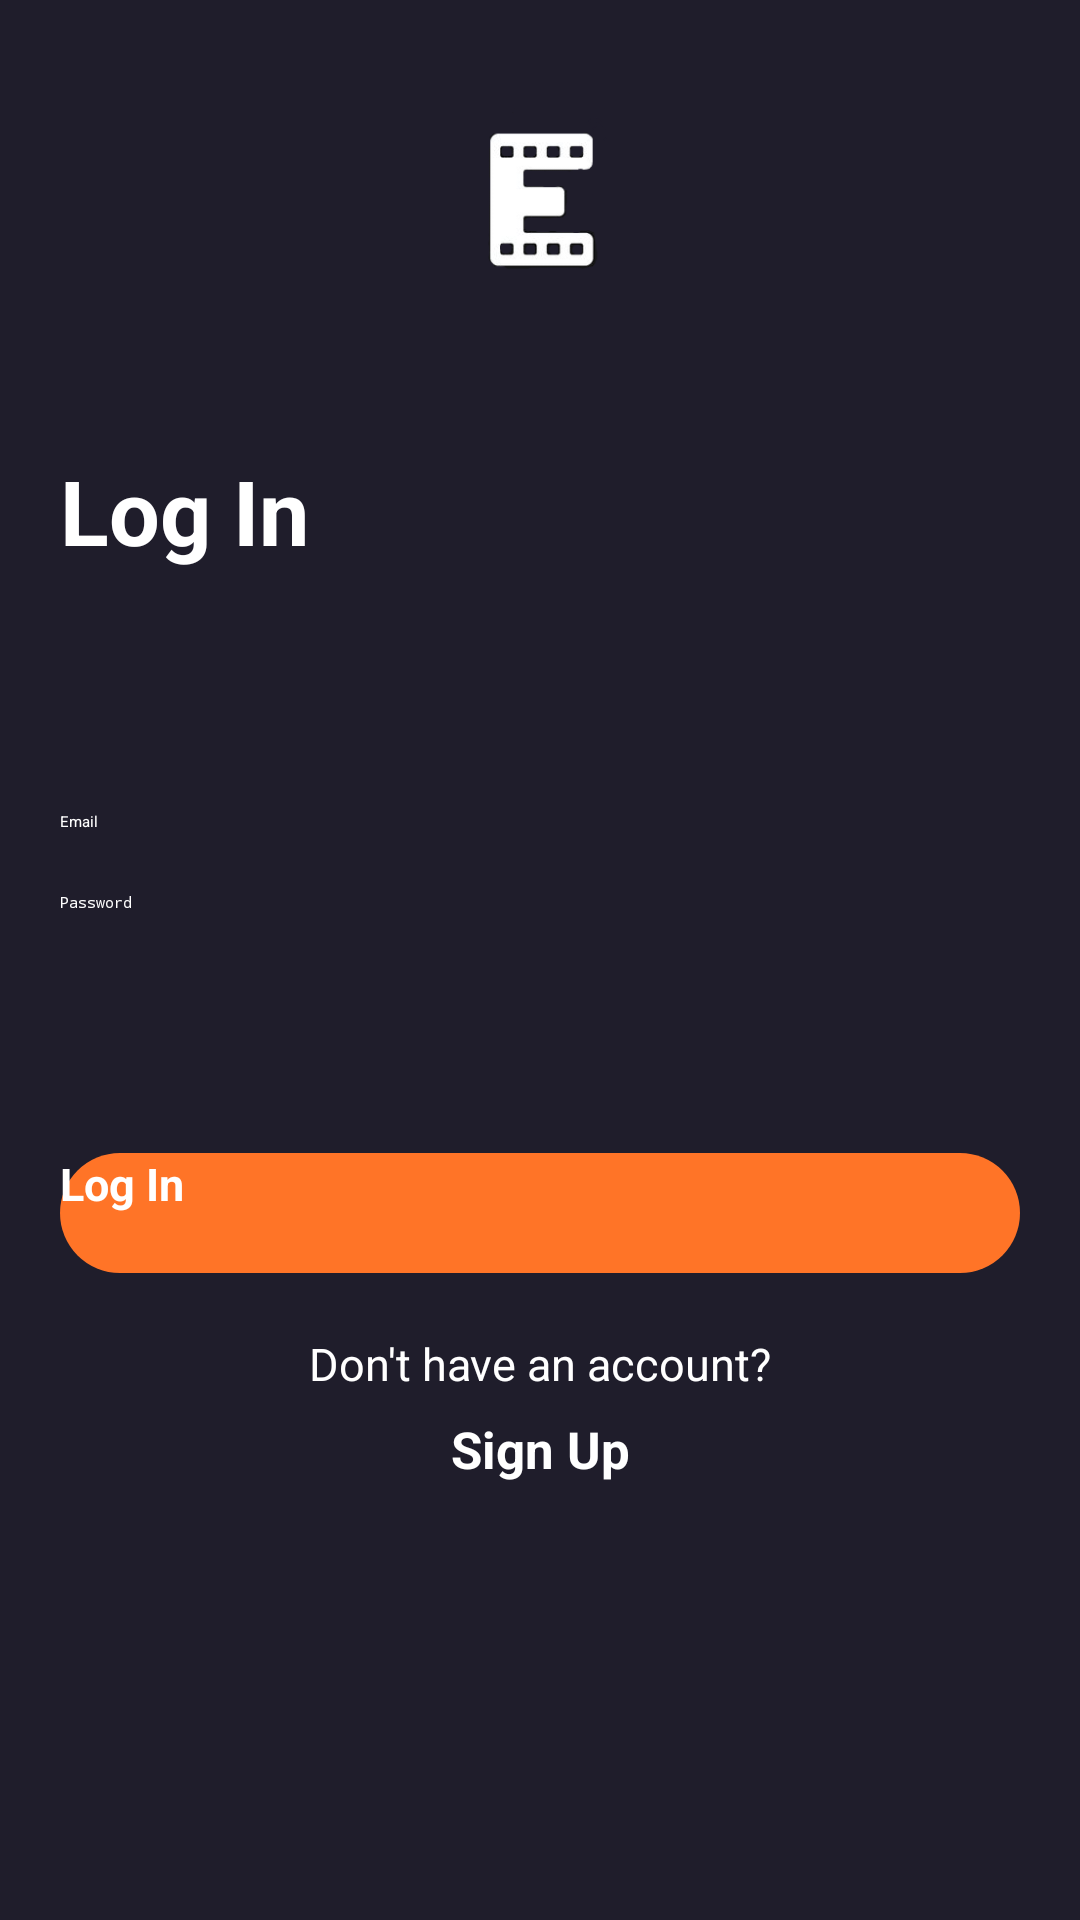

Here is an Android app screen rendered from its layout file. Give the layout XML and the strings, colors and styles it references.
<!-- AndroidManifest.xml: application theme Theme.Movie_App -->
<!-- res/layout/fragment_log_in.xml -->
<?xml version="1.0" encoding="utf-8"?>
<androidx.constraintlayout.widget.ConstraintLayout xmlns:android="http://schemas.android.com/apk/res/android"
    xmlns:tools="http://schemas.android.com/tools"
    android:layout_width="match_parent"
    android:layout_height="match_parent"
    xmlns:app="http://schemas.android.com/apk/res-auto"
    tools:context=".presentation.ui.logIn.LogInFragment"
    android:background="@color/main_color">


    <androidx.core.widget.NestedScrollView
        android:id="@+id/scrollView"
        android:layout_width="match_parent"
        android:layout_height="0dp"
        app:layout_constraintLeft_toLeftOf="parent"
        app:layout_constraintRight_toRightOf="parent"
        app:layout_constraintTop_toTopOf="parent"
        app:layout_constraintBottom_toBottomOf="parent"
        >
    <LinearLayout
        android:layout_width="match_parent"
        android:layout_height="wrap_content"
        android:orientation="vertical"
       >

        <androidx.constraintlayout.widget.ConstraintLayout
            android:id="@+id/layoutLogo"
            android:layout_width="match_parent"
            android:layout_height="wrap_content"
            >
            <ImageView
                android:id="@+id/imgLogo"
                android:layout_width="130dp"
                android:layout_height="130dp"
                app:layout_constraintLeft_toLeftOf="parent"
                app:layout_constraintRight_toRightOf="parent"
                app:layout_constraintTop_toTopOf="parent"
                app:layout_constraintBottom_toBottomOf="parent"
                android:src="@drawable/e_image"
                />
        </androidx.constraintlayout.widget.ConstraintLayout>

        <TextView
            android:id="@+id/txtLogIn"
            android:layout_width="wrap_content"
            android:layout_height="wrap_content"
            android:layout_marginTop="20dp"
            android:layout_marginLeft="20dp"
            android:text="Log In"
            android:textColor="@color/white"
            android:textSize="30sp"
            android:textStyle="bold"

            />

        <androidx.constraintlayout.widget.ConstraintLayout
            android:id="@+id/layoutMail"
            android:layout_width="match_parent"
            android:layout_height="wrap_content"
            android:padding="20dp"
            android:layout_marginTop="60dp"
            >

            <EditText
                android:id="@+id/edtEmail"
                android:layout_width="match_parent"
                android:layout_height="wrap_content"
                app:layout_constraintLeft_toLeftOf="parent"
                app:layout_constraintRight_toRightOf="parent"
                app:layout_constraintTop_toTopOf="parent"
                android:hint="Email"
                android:textColor="@color/white"
                android:textColorHint="@color/white"
                android:backgroundTint="@color/orange"
                android:inputType="textEmailAddress"
                />
            <EditText
                android:id="@+id/edtPassword"
                android:layout_width="match_parent"
                android:layout_height="wrap_content"
                app:layout_constraintLeft_toLeftOf="parent"
                app:layout_constraintRight_toRightOf="parent"
                app:layout_constraintTop_toBottomOf="@id/edtEmail"
                android:hint="Password"
                android:textColor="@color/white"
                android:textColorHint="@color/white"
                android:backgroundTint="@color/orange"
                android:layout_marginTop="20dp"
                android:inputType="textPassword"
                />

            <androidx.appcompat.widget.AppCompatButton
                android:id="@+id/btnLogIn"
                android:layout_width="match_parent"
                android:layout_height="40dp"
                android:layout_marginTop="80dp"
                android:background="@drawable/bg_orange_button"
                android:text="Log In"
                android:textColor="@color/white"
                android:textStyle="bold"
                android:textSize="15sp"
                app:layout_constraintLeft_toLeftOf="parent"
                app:layout_constraintRight_toRightOf="parent"
                app:layout_constraintTop_toBottomOf="@id/edtPassword"
                app:layout_constraintBottom_toTopOf="@id/txtHaveAccont"
                />
            <ProgressBar
                android:id="@+id/progressBar"
                style="?android:attr/progressBarStyleSmall"
                android:layout_width="wrap_content"
                android:layout_height="wrap_content"
                android:layout_gravity="center"
                android:visibility="invisible"
                app:layout_constraintBottom_toBottomOf="@id/btnLogIn"
                app:layout_constraintLeft_toLeftOf="@id/btnLogIn"
                app:layout_constraintRight_toRightOf="@id/btnLogIn"
                app:layout_constraintTop_toTopOf="@id/btnLogIn"
                android:elevation="5dp"
                android:indeterminateTint="@color/white"

                />

            <TextView
                android:id="@+id/txtHaveAccont"
                android:layout_width="match_parent"
                android:layout_height="wrap_content"
                app:layout_constraintLeft_toLeftOf="parent"
                app:layout_constraintRight_toRightOf="parent"
                app:layout_constraintTop_toBottomOf="@id/btnLogIn"
                android:textColor="@color/white"
                android:text="Don't have an account?"
                android:textAlignment="center"
                android:textSize="15sp"
                android:layout_marginTop="20dp"
                />

            <TextView
                android:id="@+id/txtSignUp"
                android:layout_width="match_parent"
                android:layout_height="wrap_content"
                app:layout_constraintLeft_toLeftOf="parent"
                app:layout_constraintRight_toRightOf="parent"
                app:layout_constraintTop_toBottomOf="@id/txtHaveAccont"
                android:textColor="@color/white"
                android:text="Sign Up"
                android:textStyle="bold"
                android:textAlignment="center"
                android:textSize="17sp"
                android:layout_marginTop="7dp"

                />


        </androidx.constraintlayout.widget.ConstraintLayout>







    </LinearLayout>

    </androidx.core.widget.NestedScrollView>


</androidx.constraintlayout.widget.ConstraintLayout>
<!-- resources referenced by this layout -->
<resources>
  <color name="main_color">#1F1D2B</color>
  <color name="orange">#FF7427</color>
  <color name="white">#FFFFFFFF</color>
  <!-- drawable bg_orange_button (drawable) -->
  <?xml version="1.0" encoding="utf-8"?>
  <shape xmlns:android="http://schemas.android.com/apk/res/android">
      <corners android:radius="60dp"/>
      <solid android:color="@color/orange"/>
  
  </shape>
  <!-- drawable e_image: png bitmap (drawable, 10736 bytes) -->
</resources>
